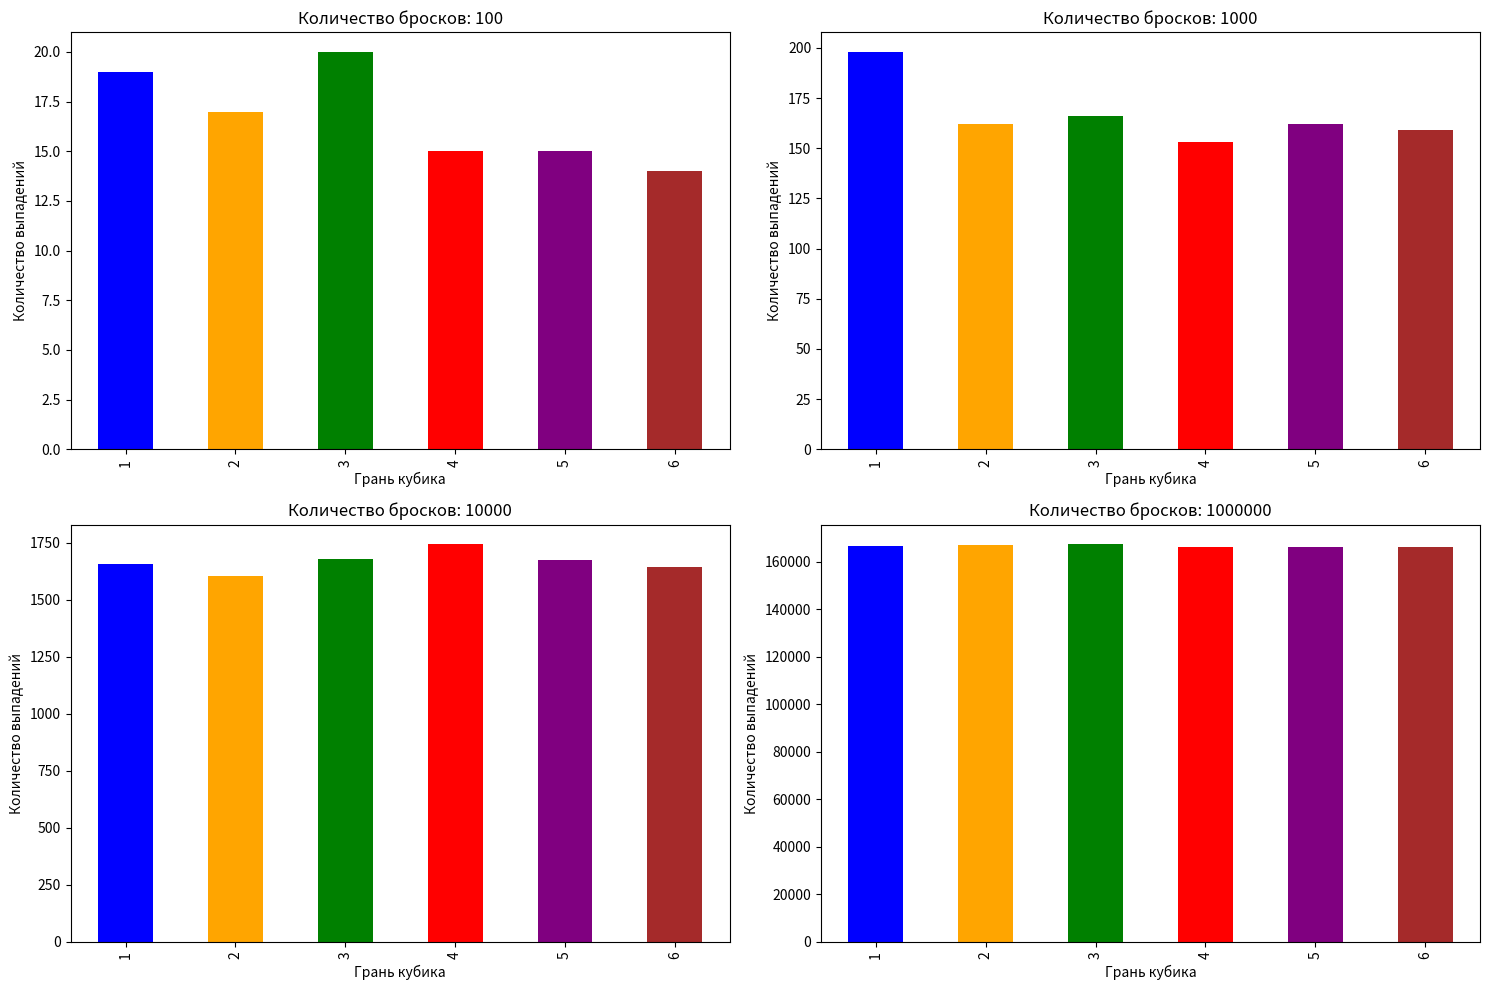

Write the Python code that produced this figure.
import random
import numpy as np
import pandas as pd
import matplotlib.pyplot as plt

# Метод 1: Использование random.randint()
def my_rand1(n, low=3, high=9):
    return [random.randint(low, high) for _ in range(n)]

# Метод 2: Использование random.sample()
def my_rand2(n, start=1, end=50):
    return random.sample(range(start, end), n)

# Метод 3: Использование списочного понимания + randrange()
def my_rand3(n, start=1, end=50):
    return [random.randrange(start, end) for _ in range(n)]

# Метод 4: Использование цикла + randint()
def my_rand4(n, low=0, high=51):
    rand_list = []
    for _ in range(n):
        rand_list.append(random.randint(low, high))
    return rand_list


# Метод 5: Генерация списка случайных целых чисел с помощью numpy.random.randint
def my_rand5(n, low=3, high=8):
    """Генерирует список из n случайных целых чисел в заданном диапазоне [low, high)."""
    return np.random.randint(low, high, size=n).tolist()

# Метод 6: Генерация списка случайных плавающих значений с помощью numpy.random.random
def my_rand6(n):
    """Генерирует список из n случайных плавающих чисел в диапазоне [0.0, 1.0)."""
    return np.random.random(n).tolist()  # Преобразование в список

# Примеры использования функций
print("Метод 1:", my_rand1(10))
print("Метод 2:", my_rand2(7))
print("Метод 3:", my_rand3(7))
print("Метод 4:", my_rand4(10))
print("Метод 5 (numpy):", my_rand5(10))
print("Метод 6 (numpy float):", my_rand6(4))




# Функция для выполнения бросков кубика
def kubik(n: int) -> list:
    return [random.randint(1, 6) for _ in range(n)]

# Функция для подсчета вероятностей
def count_rate(kub_data: list) -> dict:
    kub_rate = {}
    for i in kub_data:
        if i in kub_rate:
            kub_rate[i] += 1
        else:
            kub_rate[i] = 1
    # Добавляем отсутствующие значения
    for i in range(1, 7):
        if i not in kub_rate:
            kub_rate[i] = 0
    return kub_rate

# Параметры для бросков
num_rolls = [100, 1000, 10000, 1000000]
results = {}

# Выполнение бросков и сбор данных
for n in num_rolls:
    rolls = kubik(n)
    counts = count_rate(rolls)
    results[n] = counts

# Создание DataFrame для удобного отображения
df_results = pd.DataFrame(results).fillna(0).astype(int).T
df_results.columns = ['1', '2', '3', '4', '5', '6']
print(df_results)  # Выводим DataFrame для проверки

# Построение гистограмм
plt.figure(figsize=(15, 10))
for i, n in enumerate(num_rolls):
    plt.subplot(2, 2, i + 1)
    df_results.loc[n].plot(kind='bar', color=['blue', 'orange', 'green', 'red', 'purple', 'brown'])
    plt.title(f'Количество бросков: {n}')
    plt.xlabel('Грань кубика')
    plt.ylabel('Количество выпадений')

plt.tight_layout()
plt.savefig('cube_rolls_histograms.png')  # Сохраняем график
plt.show()
